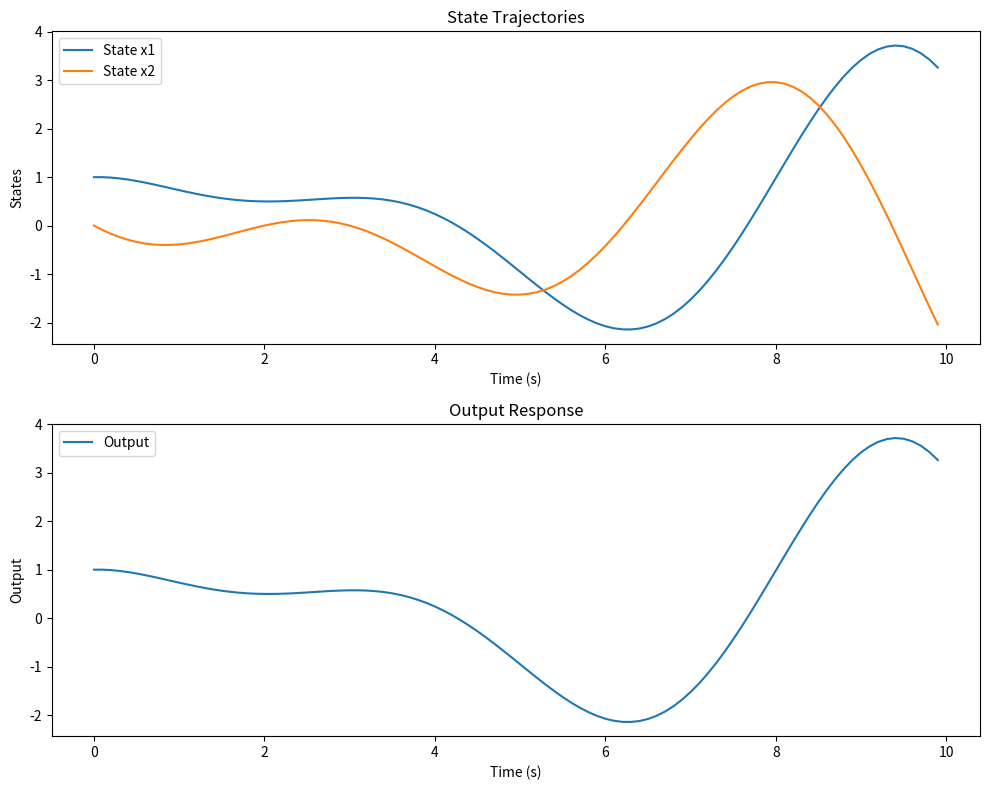

Recreate this plot in Python.
import numpy as np
import matplotlib.pyplot as plt

class StateSpaceSim:
    def __init__(self, A, B, C, D, x_0, u, dt):
        """
        Initialize a state-space model for simulation.
        
        Args:
            A (np.ndarray): State transition matrix (n x n)
            B (np.ndarray): Input matrix (n x m)
            C (np.ndarray): Output matrix (p x n)
            D (np.ndarray): Feedforward matrix (p x m)
            x_0 (np.ndarray): Initial state vector (n x 1)
            u (np.ndarray): Input sequence (time_steps x m)
            dt (float): Time step for discrete simulation
        """
        # Validate input dimensions
        if A.shape[0] != A.shape[1]:
            raise ValueError(f"A must be square, got shape {A.shape}")
        if A.shape[0] != x_0.shape[0]:
            raise ValueError(f"A rows ({A.shape[0]}) must match x_0 rows ({x_0.shape[0]})")
        if B.shape[0] != A.shape[0]:
            raise ValueError(f"B rows ({B.shape[0]}) must match A rows ({A.shape[0]})")
        if B.shape[1] != u.shape[1]:
            raise ValueError(f"B columns ({B.shape[1]}) must match u columns ({u.shape[1]})")
        if C.shape[1] != A.shape[0]:
            raise ValueError(f"C columns ({C.shape[1]}) must match A rows ({A.shape[0]})")
        if D.shape[0] != C.shape[0]:
            raise ValueError(f"D rows ({D.shape[0]}) must match C rows ({C.shape[0]})")
        if D.shape[1] != u.shape[1]:
            raise ValueError(f"D columns ({D.shape[1]}) must match u columns ({u.shape[1]})")

        self.A = A
        self.B = B
        self.C = C
        self.D = D
        self.n = A.shape[0]  # Number of states
        self.p = C.shape[0]  # Number of outputs
        self.time_steps = u.shape[0]
        self.x = np.zeros((self.time_steps, self.n))  # Pre-allocate state array
        self.x[0] = x_0.flatten()  # Set initial state
        self.u = u  # Input sequence
        self.dt = dt  # Time step
        self.y = np.zeros((self.time_steps, self.p))  # Pre-allocate output array
        self.y[0] = (self.C @ x_0 + self.D @ u[0]).flatten()  # Initial output

    def simulate(self):
        """
        Simulate the state-space model using Euler integration.
        Updates state and output over time based on input sequence.
        """
        for k in range(1, len(self.u)):
            # Euler method: x[k+1] = x[k] + dt * (A * x[k] + B * u[k])
            x_k = self.x[k-1].reshape(-1, 1)  # Ensure column vector
            term1 = self.A @ x_k
            term2 = self.B @ self.u[k].reshape(-1, 1)  # Ensure u[k] is a column vector
            if term1.shape != (self.n, 1):
                raise ValueError(f"Expected term1 shape ({self.n}, 1), got {term1.shape}")
            if term2.shape != (self.n, 1):
                raise ValueError(f"Expected term2 shape ({self.n}, 1), got {term2.shape}")
            x_next = x_k + self.dt * (term1 + term2)
            if x_next.shape != (self.n, 1):
                raise ValueError(f"Expected x_next shape ({self.n}, 1), got {x_next.shape}")
            self.x[k] = x_next.flatten()  # Store as flat array
            # Output: y[k] = C * x[k] + D * u[k]
            y_next = self.C @ x_next + self.D @ self.u[k].reshape(-1, 1)
            self.y[k] = y_next.flatten()  # Store as flat array
        
        return self.x, self.y

# Example usage
if __name__ == "__main__":
    # Example 2nd-order system (e.g., a damped oscillator with input)
    A = np.array([[0, 1], [-1, -0.1]])  # State matrix (2 x 2)
    B = np.array([[0], [1]])            # Input matrix (2 x 1)
    C = np.array([[1, 0]])              # Output matrix (1 x 2)
    D = np.array([[0]])                 # Feedforward matrix (1 x 1)
    x_0 = np.array([[1.0], [0.0]])     # Initial state (2 x 1)
    t = np.arange(0, 10, 0.1)           # Time vector
    u = np.sin(t).reshape(-1, 1)        # Sinusoidal input (100 x 1)
    dt = 0.1                            # Time step

    sim = StateSpaceSim(A, B, C, D, x_0, u, dt)
    states, outputs = sim.simulate()

    # Plot results
    plt.figure(figsize=(10, 8))
    plt.subplot(2, 1, 1)
    plt.plot(t, states[:, 0], label='State x1')
    plt.plot(t, states[:, 1], label='State x2')
    plt.title("State Trajectories")
    plt.xlabel("Time (s)")
    plt.ylabel("States")
    plt.legend()

    plt.subplot(2, 1, 2)
    plt.plot(t, outputs, label='Output')
    plt.title("Output Response")
    plt.xlabel("Time (s)")
    plt.ylabel("Output")
    plt.legend()
    plt.tight_layout()
    plt.show()